Photos from the image-classification dataset "processed" in the GitHub repository ayush-sawant-ai/Brain-Tumor-Detection. Its 4 classes are: glioma, meningioma, no tumor, pituitary tumor.

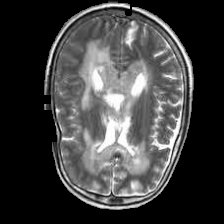
Label: no tumor

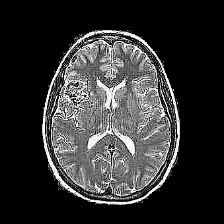
Label: no tumor

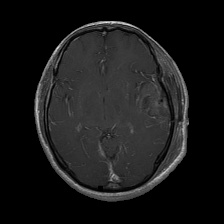
Label: glioma

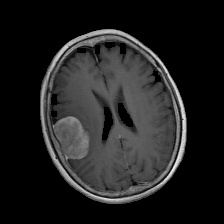
Label: meningioma

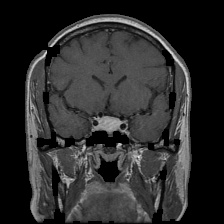
Label: pituitary tumor

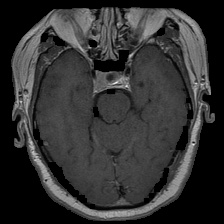
Label: pituitary tumor
